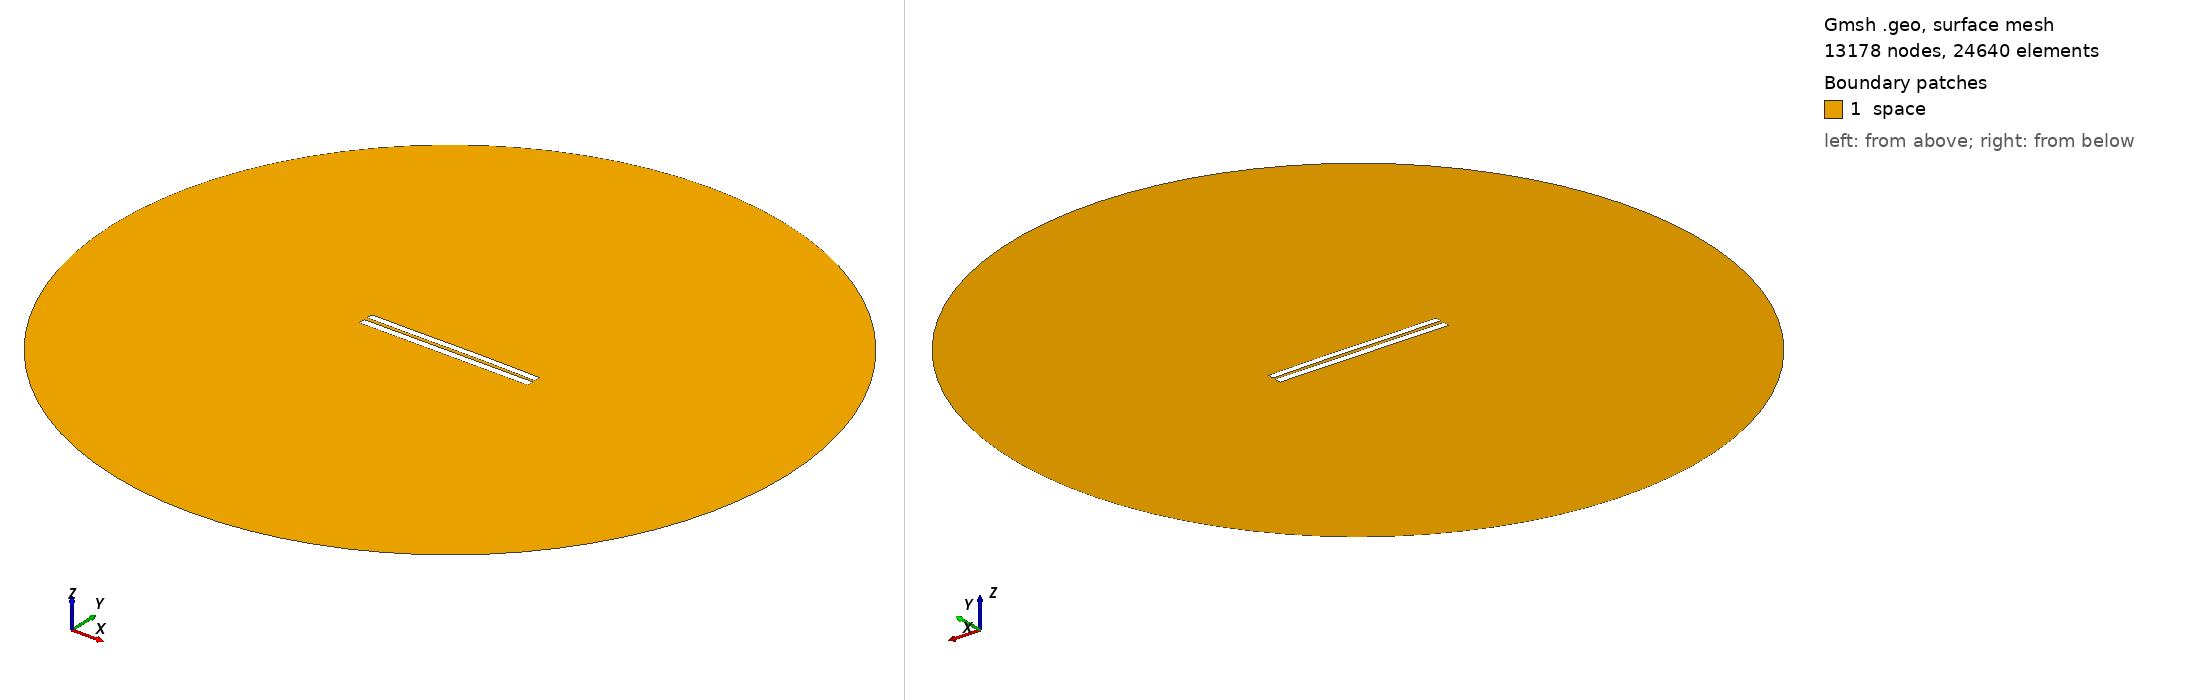

Gmsh geometry script, surface-meshed: 13178 nodes, 24640 surface elements. Boundary patches (legend numbers): 1 space. Left view from above one corner, right view from below the opposite corner. Legend entries are the model's physical surfaces. The drawing asked Gmsh for element sizes between 1% and 20% of the model's largest extent; the script's own settings can give other sizes.

=== 4458.geo (drawn) ===
//---------------------------------------
// Geometry kernel
//---------------------------------------

SetFactory("OpenCASCADE");



//---------------------------------------
// Parameters of the geometry
//---------------------------------------

// Overetch of the upper plate
overetch = 0.125;

// Distance between the plates
distance = 2.0;

// Discretization over the x axis (for the deformation)
nx = 50; 

// Length of the plate
L = 100 - overetch; 

// Number of modes
n = 4; 

// 1st mode coefficient
coeff(1) = -0.15;
beta(1) = 0.596864 * 3.1415926535 / L;

// 2nd mode coefficient
coeff(2) = 0.07499999999999998;
beta(2) = 1.49418 * 3.1415926535 / L;

// 3rd mode coefficient
coeff(3) = -0.075;
beta(3) = 2.50025 * 3.1415926535 / L;

// 4th mode coefficient
coeff(4) = 0.0;
beta(4) = 3.49999 * 3.1415926535 / L;



//---------------------------------------
// Upper plate (deformed rectangle)
//---------------------------------------

// Coordiantes of the upper plate
xmin = -50;
xmax = 50 - overetch;

// Height of the upper plate
yheight = 4 - 2 * overetch;

// Indexes of the points
UpperID[] = {};
LowerID[] = {};
LeftID[] = {};
RightID[] = {};

// Point index
p = 1;

// Horizontal edges
For i In {1:nx}
    x = xmin + (i-1)*(xmax - xmin)/(nx-1);

    y_bottom = distance / 2 + overetch;
    For j In {1:n}
        C = (Cosh(beta(j)*L) + Cos(beta(j)*L)) / (Sinh(beta(j)*L) + Sin(beta(j)*L));
        y_bottom  = y_bottom + coeff(j) * (Cosh(beta(j)*(x+50)) - Cos(beta(j)*(x+50)) - C * (Sinh(beta(j)*(x+50)) - Sin(beta(j)*(x+50))));
    EndFor

    y_top = y_bottom + yheight;

    Point(p) = {x, y_top, 0, 1.0};
    UpperID[i] = p;
    p = p + 1;

    Point(p) = {x, y_bottom, 0, 1.0};
    LowerID[i] = p;
    p = p + 1;
EndFor

// Create point lists
UpperPts[] = {}; LowerPts[] = {};
For i In {1:nx}
  UpperPts[] += {UpperID[i]};
  LowerPts[] += {LowerID[i]};
EndFor

// Build splines
Spline(1) = {UpperPts[]};
Spline(2) = {LowerPts[]};
Line(3) = {LowerPts[nx-1], UpperPts[nx-1]};
Line(4) = {LowerPts[0], UpperPts[0]};

// Build the plane surface
Curve Loop(1) = {2, 3, -1, -4};
Plane Surface(1) = {1};



//---------------------------------------
// Lower plate (rectangle)
//---------------------------------------

// Vertices
Point(1001) = {-50, -1, 0, 1.0};
Point(1002) = { 50, -1, 0, 1.0};
Point(1003) = { 50,  -5, 0, 1.0};
Point(1004) = {-50,  -5, 0, 1.0};

// Edges
Line(5) = {1001, 1002};
Line(6) = {1002, 1003};
Line(7) = {1003, 1004};
Line(8) = {1004, 1001};

// Plane surface
Line Loop(2) = {5, 6, 7, 8};
Plane Surface(2) = {2}; 



//---------------------------------------
// Outer (fictious) boundary
//---------------------------------------

// Points
Point(1005) = {0, 0, 0};       // Center
Point(1006) = {200, 0, 0};     // Start point
Point(1007) = {0, 200, 0};     // 90 degrees
Point(1008) = {-200, 0, 0};    // 180 degrees
Point(1009) = {0, -200, 0};    // 270 degrees

// Circle arcs (each needs start, center, end)
Circle(9) = {1006, 1005, 1007};
Circle(10) = {1007, 1005, 1008};
Circle(11) = {1008, 1005, 1009};
Circle(12) = {1009, 1005, 1006};

// Plane surface for the entire domain
Curve Loop(3) = {9, 10, 11, 12};
Surface(3) = {3};

// Subtract the plates from the whole domain to obtain the actual domain where we want to solve the equations
BooleanDifference{ Surface{3}; Delete; }{ Surface{1}; Surface{2}; Delete; }




//---------------------------------------
// Transfinite Lines/Curves
//---------------------------------------

// Set the number of points on the boundaries
r = 7;

// Plates
Transfinite Curve {1, 2} = 50*r Using Progression 1;
Transfinite Curve {3, 4} = 2*r Using Progression 1;
Transfinite Line {5, 7} = 50*r Using Progression 1;
Transfinite Line {6, 8} = 2*r Using Progression 1;

// Outer boundary
Transfinite Line {9, 10, 11, 12} = 20 Using Progression 1;



//---------------------------------------
// Physical groups
//---------------------------------------                

// Physical curves (boundaries)
Physical Line("force_segment", 10) = {2};
Physical Line("upper_plate", 11) = {1, 3, 4};
Physical Line("lower_plate", 12) = {5, 6, 7, 8};
Physical Line("boundary", 20) = {9, 10, 11, 12};

// Physical Surfaces
Physical Surface("space", 30) = {3};



//---------------------------------------
// 6. Generate the Mesh
//---------------------------------------

// 2D mesh generation
Mesh 2;
